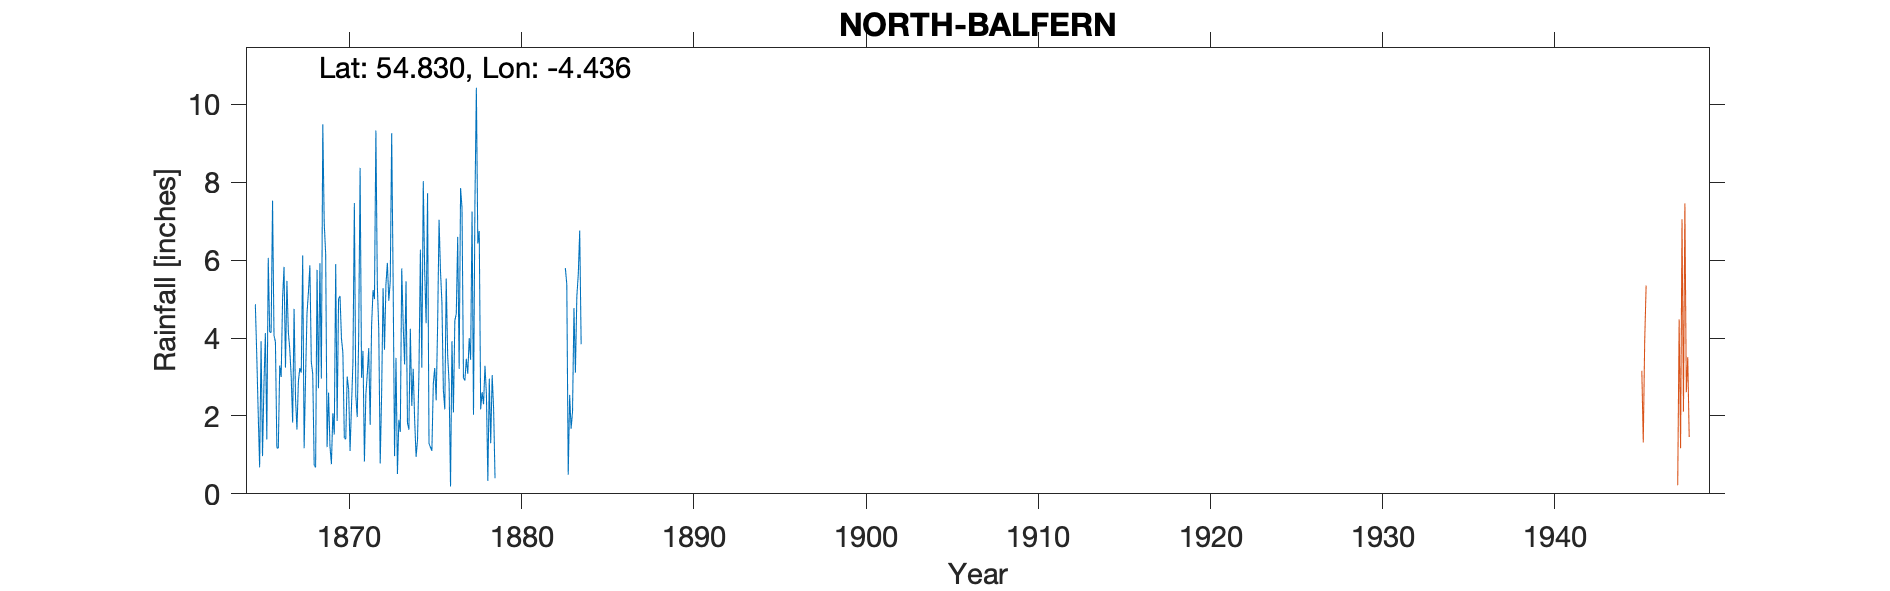

Values plotted in this chart, from the file beside it:
NORTH BALFERN, , , , , , , , , , , , , , , , , , , , , , , 
Grid ref, NX436511, Long, -4.436, Lat, 54.83, Elevation, 100, ft, , , , , , , , , , , , , , , 
Station no, RR2740, , , , , , , , , , , , , , , , , , , , , , 
, 1860, 1861, 1862, 1863, 1864, 1865, 1866, 1867, 1868, 1869, 1870, 1871, 1872, 1873, 1874, 1875, 1876, 1877, 1878, 1879, 1880, 1881, 1882
January, , , , , , 4.87, 7.53, 3.71, 4.63, 6.95, 4, 4.02, 9.33, 5.48, 4.24, 7.72, 2.17, 7.34, 6.75, , , , 
February, , , , , , 3.55, 4.07, 2.99, 5.19, 6.17, 3.62, 8.37, 5.36, 0.97, 2.26, 1.29, 5.53, 2.98, 2.17, , , , 
March, , , , , , 2.07, 3.9, 1.83, 5.87, 1.2, 1.44, 2.98, 4.2, 3.49, 3.21, 1.2, 3.56, 2.91, 2.61, , , , 
April, , , , , , 0.68, 1.18, 4.75, 3.39, 2.6, 1.4, 3.67, 0.78, 0.51, 1.9, 1.1, 2.84, 3.47, 2.3, , , , 
May, , , , , , 3.92, 1.17, 2.45, 3.07, 1.23, 3.01, 0.83, 2.58, 1.9, 0.95, 2.83, 0.19, 3.08, 3.29, , , , 
June, , , , , , 0.97, 3.3, 1.65, 0.73, 0.76, 2.69, 2.55, 5.28, 1.59, 1.39, 3.23, 3.92, 4, 2.55, , , , 
July, , , , , , 2.8, 3, 2.89, 0.68, 2.07, 1.1, 3.08, 3.7, 5.79, 3.14, 2.4, 2.09, 3.44, 0.33, , , , 
August, , , , , , 4.13, 5.03, 3.23, 5.75, 1.52, 2.26, 3.74, 5.38, 4.36, 6.27, 4.32, 4.45, 7.25, 2.96, , , , 
September, , , , , , 1.4, 5.83, 3.11, 2.71, 5.9, 3.37, 1.77, 5.93, 3.32, 3.24, 7.04, 4.62, 2.03, 1.3, , , , 
October, , , , , , 6.06, 3.24, 6.12, 5.92, 1.87, 7.47, 4.32, 4.96, 5.46, 8.03, 5.72, 6.6, 7.48, 3.05, , , , 
November, , , , , , 4.16, 5.47, 1.17, 2.96, 5.01, 2.52, 5.23, 5.46, 1.82, 5.7, 4.91, 3.21, 10.43, 2.2, , , , 
December, , , , , , 4.14, 4.15, 3, 9.49, 5.08, 1.97, 5, 9.26, 1.65, 4.38, 2.67, 7.85, 6.43, 0.4, , , , 
Total, , , , , , 38.75, 47.87, 36.9, 50.39, 40.36, 34.85, 45.56, 62.22, 36.34, 44.71, 44.43, 47.03, 60.84, 29.91, , , , 
NOT USED TYRain_1860-1869_07_pt1-page-00…, , , , , , , , , , , , , , , , , , , , , , , 
